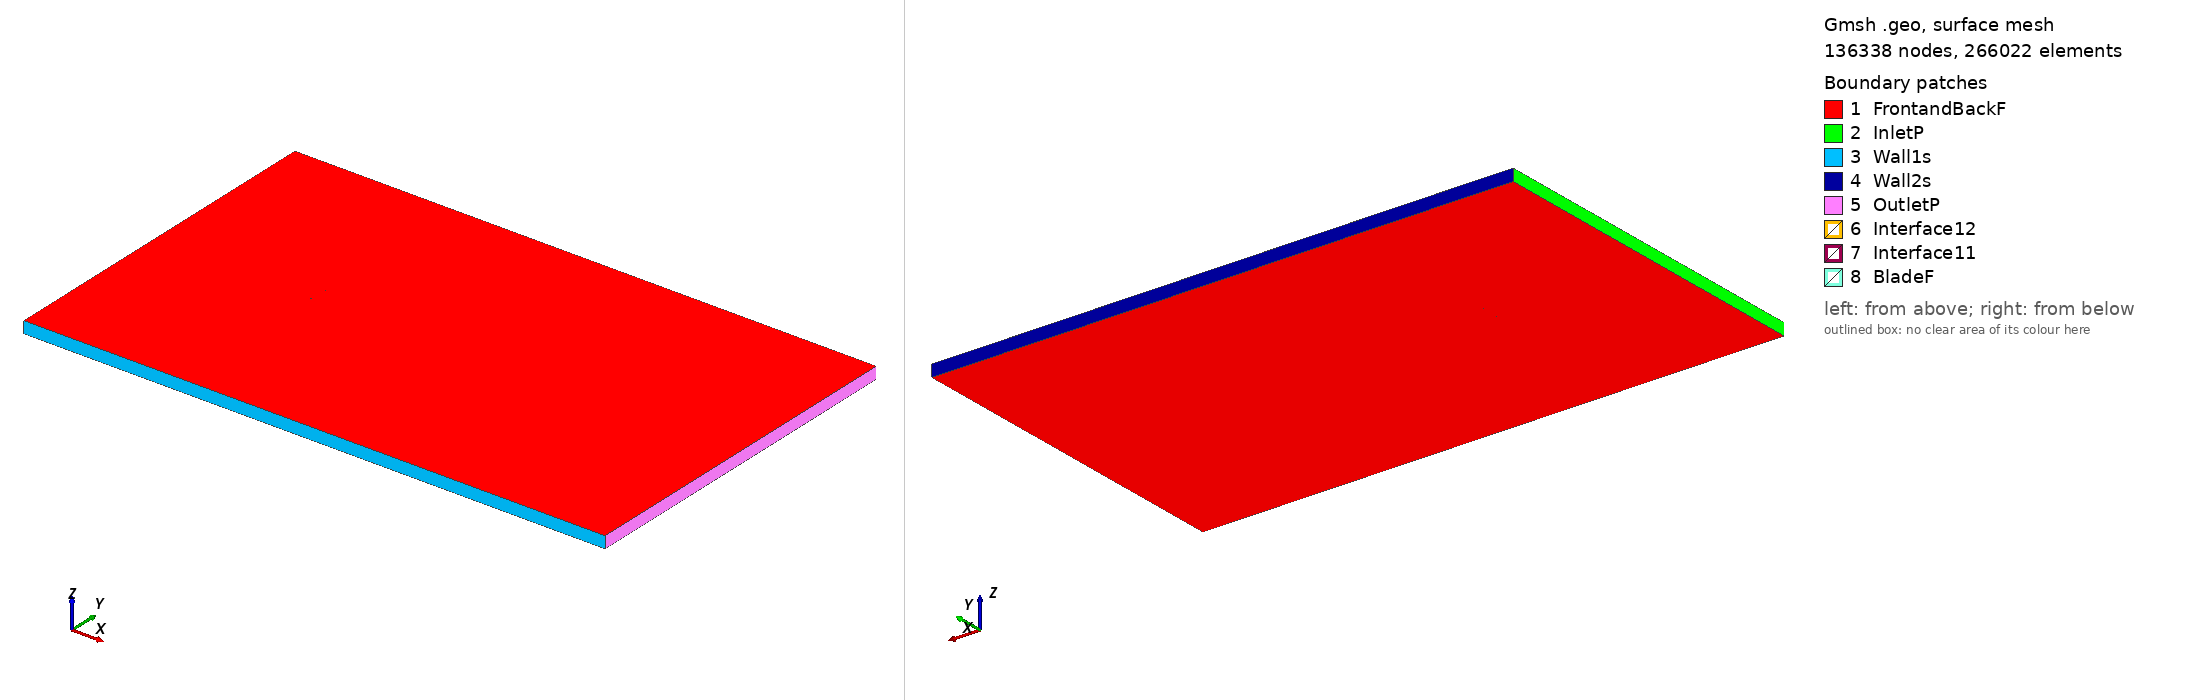

Gmsh geometry script, surface-meshed: 136338 nodes, 266022 surface elements. Boundary patches (legend numbers): 1 FrontandBackF, 2 InletP, 3 Wall1s, 4 Wall2s, 5 OutletP, 6 Interface12, 7 Interface11, 8 BladeF. Left view from above one corner, right view from below the opposite corner. Legend entries are the model's physical surfaces. The drawing asked Gmsh for element sizes between 1% and 20% of the model's largest extent; the script's own settings can give other sizes.

=== goe464_tsr_0.59858_aoa_-1.5944.geo (drawn) ===
SetFactory("OpenCASCADE");

Point(1) = {0.074897, 0.736047, 0, 1.0};
Point(2) = {0.068430, 0.737468, 0, 1.0};
Point(3) = {0.052343, 0.740979, 0, 1.0};
Point(4) = {0.036258, 0.744410, 0, 1.0};
Point(5) = {0.020208, 0.746805, 0, 1.0};
Point(6) = {0.004174, 0.748799, 0, 1.0};
Point(7) = {-0.011831, 0.749918, 0, 1.0};
Point(8) = {-0.027799, 0.750000, 0, 1.0};
Point(9) = {-0.043712, 0.748488, 0, 1.0};
Point(10) = {-0.051635, 0.746775, 0, 1.0};
Point(11) = {-0.059530, 0.744266, 0, 1.0};
Point(12) = {-0.063461, 0.742531, 0, 1.0};
Point(13) = {-0.067372, 0.740240, 0, 1.0};
Point(14) = {-0.071254, 0.737071, 0, 1.0};
Point(15) = {-0.073165, 0.734610, 0, 1.0};
Point(16) = {-0.074971, 0.729198, 0, 1.0};
Point(17) = {-0.072947, 0.728279, 0, 1.0};
Point(18) = {-0.070949, 0.728302, 0, 1.0};
Point(19) = {-0.066967, 0.728599, 0, 1.0};
Point(20) = {-0.063033, 0.730252, 0, 1.0};
Point(21) = {-0.059147, 0.733262, 0, 1.0};
Point(22) = {-0.051337, 0.737114, 0, 1.0};
Point(23) = {-0.043420, 0.740117, 0, 1.0};
Point(24) = {-0.027543, 0.742666, 0, 1.0};
Point(25) = {-0.011608, 0.743541, 0, 1.0};
Point(26) = {0.004372, 0.743139, 0, 1.0};
Point(27) = {0.020375, 0.742020, 0, 1.0};
Point(28) = {0.036402, 0.740264, 0, 1.0};
Point(29) = {0.052446, 0.738029, 0, 1.0};
Point(30) = {0.068498, 0.735554, 0, 1.0};
Point(31) = {0.074939, 0.734537, 0, 1.0};
Point(32) = {-0.074897, -0.736047, 0, 1.0};
Point(33) = {-0.068430, -0.737468, 0, 1.0};
Point(34) = {-0.052343, -0.740979, 0, 1.0};
Point(35) = {-0.036258, -0.744410, 0, 1.0};
Point(36) = {-0.020208, -0.746805, 0, 1.0};
Point(37) = {-0.004174, -0.748799, 0, 1.0};
Point(38) = {0.011831, -0.749918, 0, 1.0};
Point(39) = {0.027799, -0.750000, 0, 1.0};
Point(40) = {0.043712, -0.748488, 0, 1.0};
Point(41) = {0.051635, -0.746775, 0, 1.0};
Point(42) = {0.059530, -0.744266, 0, 1.0};
Point(43) = {0.063461, -0.742531, 0, 1.0};
Point(44) = {0.067372, -0.740240, 0, 1.0};
Point(45) = {0.071254, -0.737071, 0, 1.0};
Point(46) = {0.073165, -0.734610, 0, 1.0};
Point(47) = {0.074971, -0.729198, 0, 1.0};
Point(48) = {0.072947, -0.728279, 0, 1.0};
Point(49) = {0.070949, -0.728302, 0, 1.0};
Point(50) = {0.066967, -0.728599, 0, 1.0};
Point(51) = {0.063033, -0.730252, 0, 1.0};
Point(52) = {0.059147, -0.733262, 0, 1.0};
Point(53) = {0.051337, -0.737114, 0, 1.0};
Point(54) = {0.043420, -0.740117, 0, 1.0};
Point(55) = {0.027543, -0.742666, 0, 1.0};
Point(56) = {0.011608, -0.743541, 0, 1.0};
Point(57) = {-0.004372, -0.743139, 0, 1.0};
Point(58) = {-0.020375, -0.742020, 0, 1.0};
Point(59) = {-0.036402, -0.740264, 0, 1.0};
Point(60) = {-0.052446, -0.738029, 0, 1.0};
Point(61) = {-0.068498, -0.735554, 0, 1.0};
Point(62) = {-0.074939, -0.734537, 0, 1.0};

// Lines: first blade (splines 1-4)
Spline(1) = {1:31};
Spline(2) = {31,1};

// Lines: second blade (splines 5-8)
Spline(3) = {32:62};
Spline(4) = {62,32};

// Outer domain (points 20001-4 and lines)
Point(63) = {-13.50000000, -15.00000000, 0, 1.0};
Point(64) = {-13.50000000, 15.00000000, 0, 1.0};
Point(65) = {36.00000000, 15.00000000, 0, 1.0};
Point(66) = {36.00000000, -15.00000000, 0, 1.0};
Line(11) = {63, 64};
Line(12) = {64, 65};
Line(13) = {65, 66};
Line(14) = {63, 66};

// Interface (between moving and stationary domain) (circles)
Circle(9) = {0, 0, 0, 0.80000000, 0, 2*Pi};
Circle(10) = {0, 0, 0, 0.80000000, 0, 2*Pi};

// Loops collect Lines/Splines/etc (blade1, blade2, domain, first circle)
Line Loop(1) = {1:2};
Line Loop(2) = {3:4};
Line Loop(3) = {11,12,13,-14};
Line Loop(4) = {9};

// BooleanDifference cuts out the circle/interface from the domain
Plane Surface(1) = {3};
Plane Surface(2) = {4};
BooleanDifference{ Surface{1}; Delete;}{ Surface{2}; Delete;}

// This one cuts out the blades from the inner circle/interface
Line Loop(6) = {10};
Plane Surface(5) = {6};
Plane Surface(6) = {1};
Plane Surface(7) = {2};
BooleanDifference{ Surface{5}; Delete;}{ Surface{6,7}; Delete;}

// extrude to 3rd dimension
Extrude {0, 0, 1} {Surface{1}; Surface{5}; Layers{1}; Recombine;}

// Physical Surfaces are the named boundaries (patches)
Physical Surface("Interface11") = {12};
Physical Surface("Interface12") = {10};

// sides of domain
Physical Surface("InletP") = {6};
Physical Surface("OutletP") = {9};

// top and bottom of domain
Physical Surface("Wall1s") = {7};
Physical Surface("Wall2s") = {8};

// Check FrontandBackF by ensuring there is nothing in the 3rd dimension
Physical Surface("FrontandBackF") = {1,11,5,17};
Physical Surface("BladeF") = {13:16};
Physical Volume("Turbine") = {2};
Physical Volume("Farfield") = {1};

// settings for airfoil boundary layer
Field[1] = BoundaryLayer;
Field[1].EdgesList = {1:4};
Field[1].hwall_n = 1e-3;
Field[1].thickness = 1.5e-2;
Field[1].ratio = 1.05;
Field[1].Quads = 1;
BoundaryLayer Field = 1;

// control points for mesh (blade and interface)
// floor((arc length / 1.5mm)/ 2) -> Transfinite Line
Transfinite Line {1,3} = 104 Using Progression 1;
Transfinite Line {2,4} = 2 Using Progression 1;
Transfinite Line {9, 15} = 800 Using Progression 1;

// For more information on gmsh syntax, visit http://gmsh.info/doc/texinfo/gmsh.html
